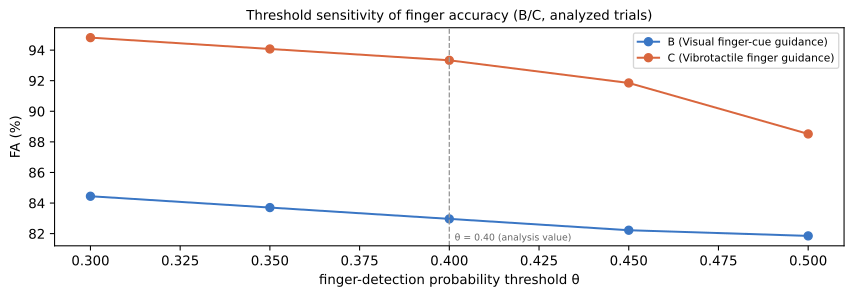

Source data for this figure (header and first rows):
participant, condition, theta, fa, n_trials, n_events, source
P19, B, 0.3, 0.8444, 9, 270, automatic_target_probability
P19, B, 0.35, 0.837, 9, 270, automatic_target_probability
P19, B, 0.4, 0.8296, 9, 270, automatic_target_probability
P19, B, 0.45, 0.8222, 9, 270, automatic_target_probability
P19, B, 0.5, 0.8185, 9, 270, automatic_target_probability
P19, C, 0.3, 0.9481, 9, 270, automatic_target_probability
P19, C, 0.35, 0.9407, 9, 270, automatic_target_probability
P19, C, 0.4, 0.9333, 9, 270, automatic_target_probability
P19, C, 0.45, 0.9185, 9, 270, automatic_target_probability
P19, C, 0.5, 0.8852, 9, 270, automatic_target_probability
